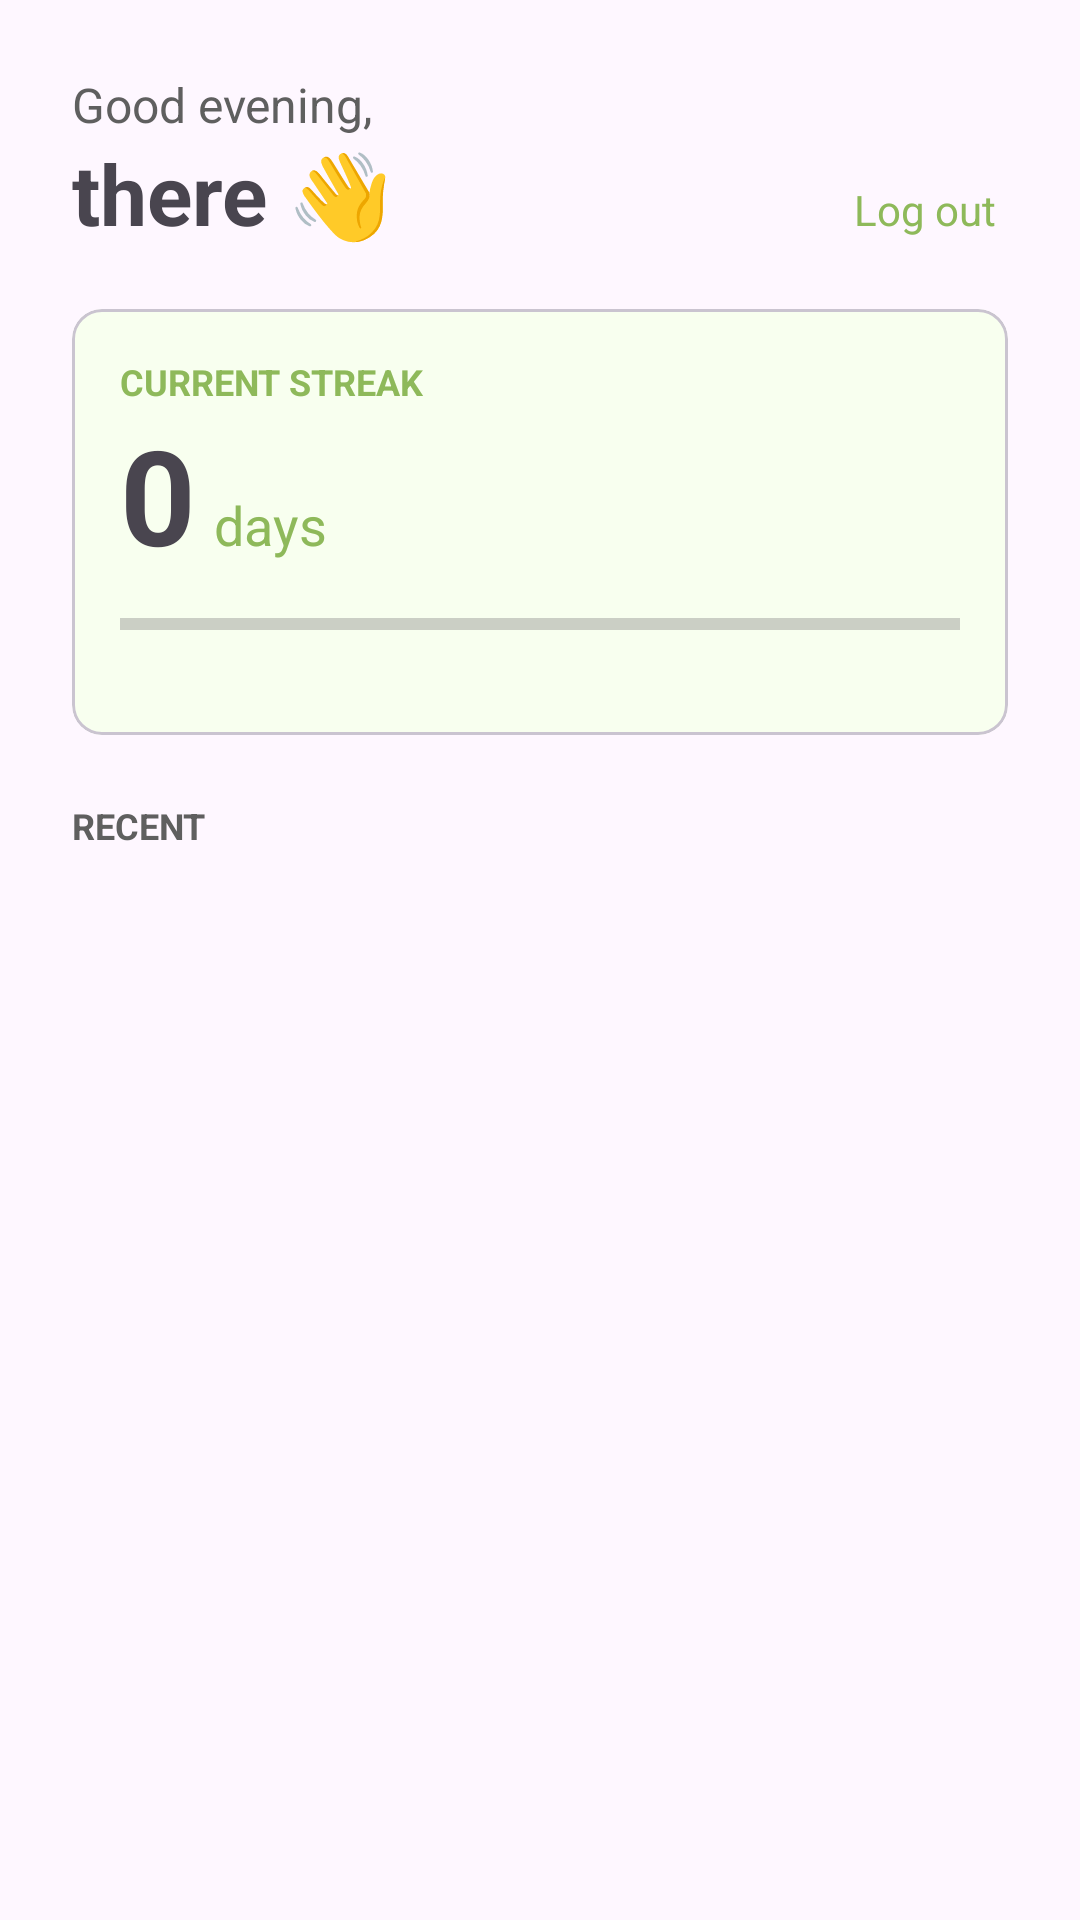

Layout XML and referenced resources for this Android screen:
<!-- AndroidManifest.xml: application theme Theme.SteadyMe -->
<!-- res/layout/fragment_home.xml -->
<androidx.constraintlayout.widget.ConstraintLayout xmlns:android="http://schemas.android.com/apk/res/android" xmlns:app="http://schemas.android.com/apk/res-auto" android:layout_width="match_parent" android:layout_height="match_parent" android:padding="24dp"><TextView android:id="@+id/tvGreeting" android:layout_width="wrap_content" android:layout_height="wrap_content" android:text="Good evening," android:textColor="@color/text_secondary" android:textSize="16sp" app:layout_constraintTop_toTopOf="parent" app:layout_constraintStart_toStartOf="parent"/><TextView android:id="@+id/tvGreetingName" android:layout_width="0dp" android:layout_height="wrap_content" android:text="there 👋" android:textSize="28sp" android:textStyle="bold" app:layout_constraintTop_toBottomOf="@id/tvGreeting" app:layout_constraintStart_toStartOf="parent" app:layout_constraintEnd_toStartOf="@id/tvLogout"/><TextView android:id="@+id/tvLogout" android:layout_width="wrap_content" android:layout_height="wrap_content" android:text="Log out" android:textColor="@color/primary" android:textSize="14sp" android:padding="4dp" app:layout_constraintBaseline_toBaselineOf="@id/tvGreetingName" app:layout_constraintEnd_toEndOf="parent"/>
<com.google.android.material.card.MaterialCardView android:id="@+id/cardStreak" android:layout_width="0dp" android:layout_height="142dp" android:layout_marginTop="20dp" app:cardBackgroundColor="@color/surface_soft" app:cardCornerRadius="10dp" app:layout_constraintTop_toBottomOf="@id/tvGreetingName" app:layout_constraintStart_toStartOf="parent" app:layout_constraintEnd_toEndOf="parent"><androidx.constraintlayout.widget.ConstraintLayout android:layout_width="match_parent" android:layout_height="match_parent" android:padding="16dp"><TextView android:id="@+id/tvStreakLabel" android:layout_width="wrap_content" android:layout_height="wrap_content" android:text="CURRENT STREAK" android:textColor="@color/primary" android:textSize="12sp" android:textStyle="bold"/><TextView android:id="@+id/tvStreakValue" android:layout_width="wrap_content" android:layout_height="wrap_content" android:text="0" android:textSize="44sp" android:textStyle="bold" app:layout_constraintTop_toBottomOf="@id/tvStreakLabel" app:layout_constraintStart_toStartOf="parent"/><TextView android:id="@+id/tvDays" android:layout_width="wrap_content" android:layout_height="wrap_content" android:text="days" android:textColor="@color/primary" android:textSize="18sp" app:layout_constraintBaseline_toBaselineOf="@id/tvStreakValue" app:layout_constraintStart_toEndOf="@id/tvStreakValue" android:layout_marginStart="6dp"/><ProgressBar android:id="@+id/progressStreak" style="?android:attr/progressBarStyleHorizontal" android:layout_width="0dp" android:layout_height="8dp" android:max="7" android:progressTint="@color/primary" android:layout_marginTop="10dp" app:layout_constraintTop_toBottomOf="@id/tvStreakValue" app:layout_constraintStart_toStartOf="parent" app:layout_constraintEnd_toEndOf="parent"/></androidx.constraintlayout.widget.ConstraintLayout></com.google.android.material.card.MaterialCardView>
<TextView android:id="@+id/tvRecent" android:layout_width="wrap_content" android:layout_height="wrap_content" android:text="RECENT" android:textColor="@color/text_secondary" android:textSize="12sp" android:textStyle="bold" android:layout_marginTop="22dp" app:layout_constraintTop_toBottomOf="@id/cardStreak" app:layout_constraintStart_toStartOf="parent"/><androidx.recyclerview.widget.RecyclerView android:id="@+id/rvRecent" android:layout_width="0dp" android:layout_height="0dp" android:layout_marginTop="12dp" app:layout_constraintTop_toBottomOf="@id/tvRecent" app:layout_constraintBottom_toBottomOf="parent" app:layout_constraintStart_toStartOf="parent" app:layout_constraintEnd_toEndOf="parent"/></androidx.constraintlayout.widget.ConstraintLayout>
<!-- resources referenced by this layout -->
<resources>
  <color name="primary">#8EB95A</color>
  <color name="surface_soft">#F8FFEF</color>
  <color name="text_secondary">#5F5F5F</color>
  <style name="Theme.SteadyMe" parent="Theme.Material3.Light.NoActionBar">
          <item name="colorPrimary">@color/primary</item>
          <item name="android:fontFamily">sans-serif</item>
          <item name="fontFamily">sans-serif</item>
          <item name="android:statusBarColor">@android:color/white</item>
          <item name="android:navigationBarColor">@android:color/white</item>
          <item name="android:windowLightStatusBar">true</item>
      </style>
</resources>
